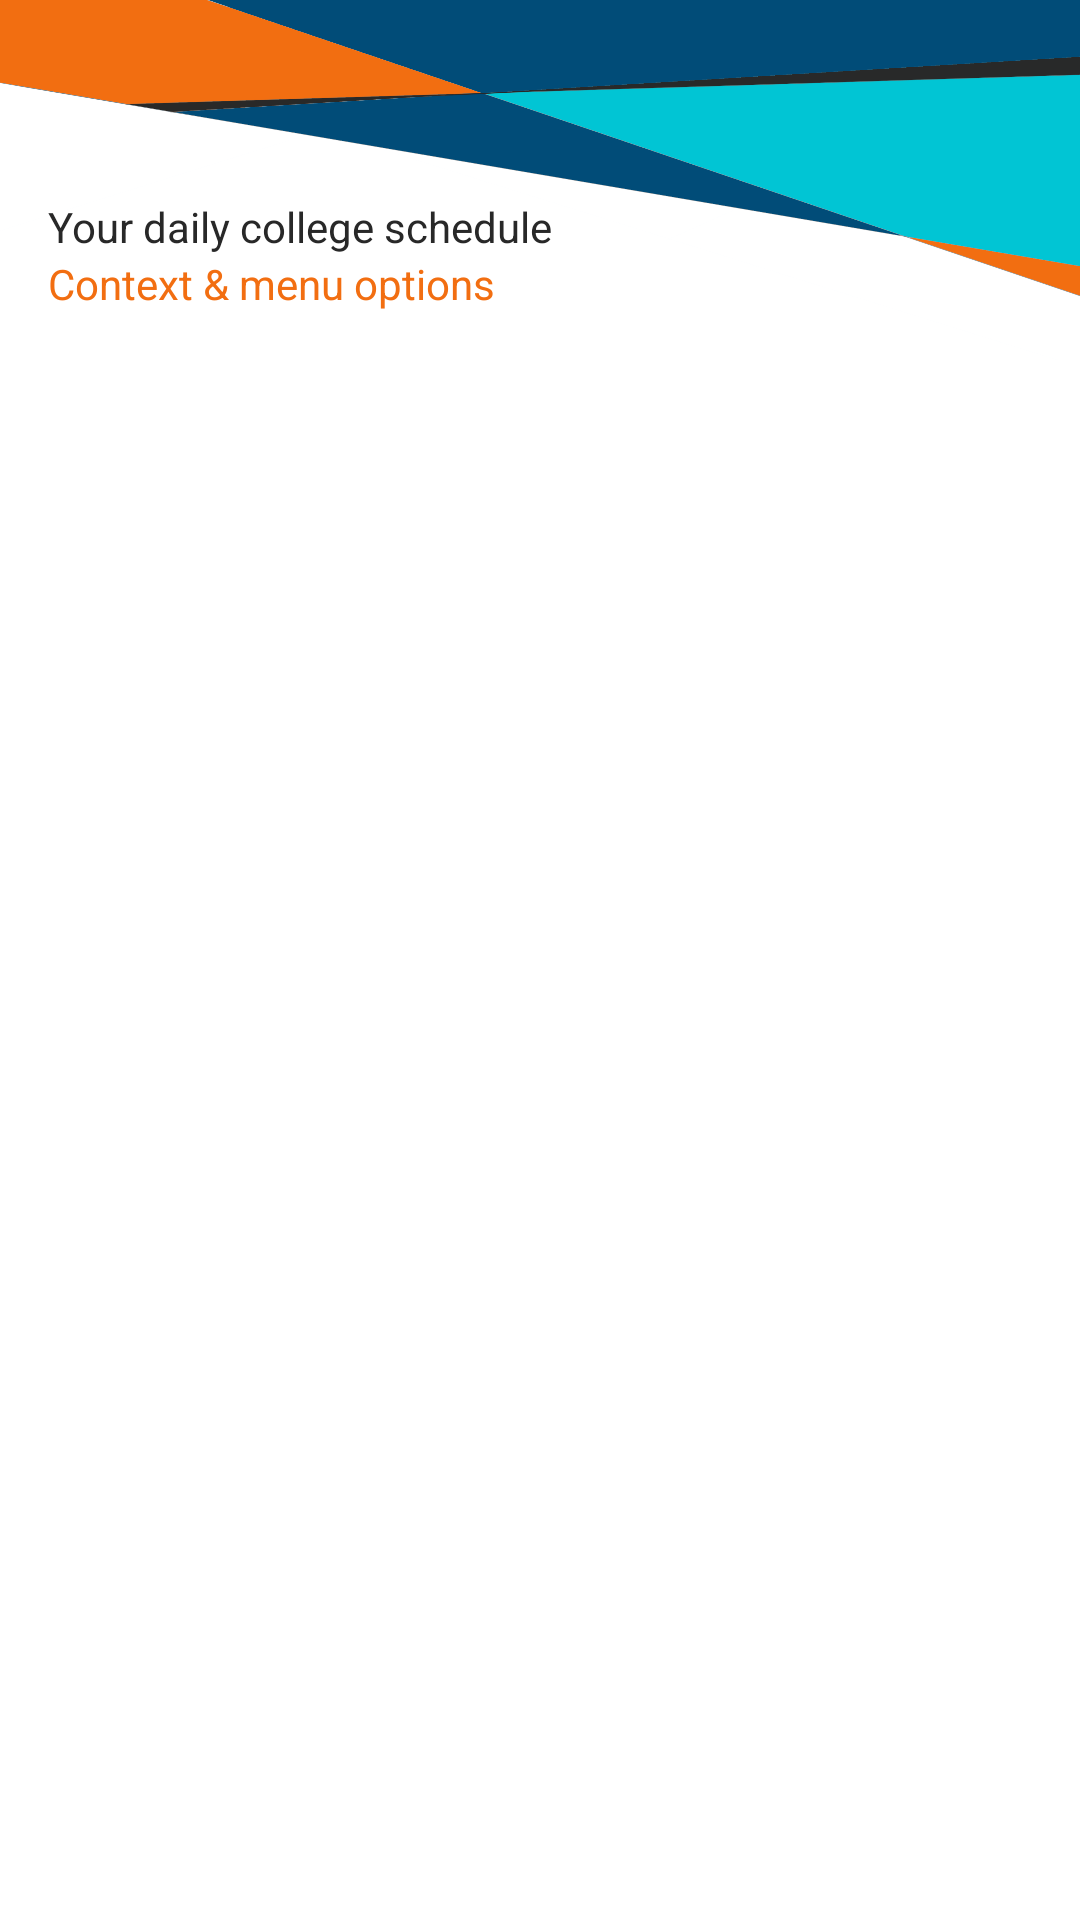

Android layout source for this screen:
<!-- AndroidManifest.xml: application theme AppThemeBlue -->
<!-- res/layout/nav_header.xml -->
<?xml version="1.0" encoding="utf-8"?>
<LinearLayout xmlns:android="http://schemas.android.com/apk/res/android"
    android:layout_width="match_parent"
    android:layout_height="match_parent">

    <LinearLayout
        android:layout_width="match_parent"
        android:layout_height="120dp"
        android:background="@drawable/image001"
        android:gravity="bottom"
        android:orientation="vertical"
        android:padding="16dp"
        android:theme="@style/ThemeOverlay.AppCompat.Dark">

        <TextView
            android:layout_width="wrap_content"
            android:layout_height="wrap_content"
            android:paddingTop="8dp"
            android:text="@string/your_daily_college_schedule"
            android:textAppearance="@style/TextAppearance.AppCompat.Body1"
            android:textColor="@color/colorNero"/>

        <TextView
            android:layout_width="wrap_content"
            android:layout_height="wrap_content"
            android:text="@string/context_menu_options"
            android:textColor="@color/colorOrange"/>

    </LinearLayout>
</LinearLayout>
<!-- resources referenced by this layout -->
<resources>
  <color name="colorNero">#282828</color>
  <color name="colorOrange">#F26E11</color>
  <!-- drawable image001: png bitmap (drawable, 145301 bytes) -->
  <string name="context_menu_options">Context &amp; menu options</string>
  <string name="your_daily_college_schedule">Your daily college schedule</string>
  <style name="AppThemeBlue" parent="Theme.MaterialComponents.Light.NoActionBar">
          <item name="colorPrimary">@color/colorBlue</item>
          <item name="colorSecondary">@color/colorTurquoise</item>
          <item name="colorAccent">@color/colorOrange</item>
          <item name="colorPrimaryDark">@color/colorNero</item>
          <item name="android:textColorPrimary">@android:color/black</item>
          <item name="android:textAppearanceButton">@color/colorWhite</item>
          <item name="backgroundColor">@android:color/background_light</item>
          <item name="background">@android:color/background_light</item>
      </style>
  <color name="colorBlue">#014C78</color>
  <color name="colorTurquoise">#00C5D4</color>
  <color name="colorWhite">#FFFFFF</color>
</resources>
